Dataset: data (GitHub, PRATHI1504/Pneumonia-Detection-System). Classes: normal, pneumonia.

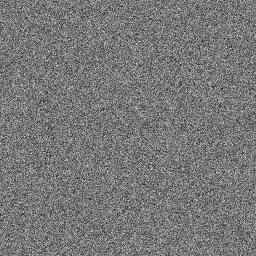
Label: pneumonia

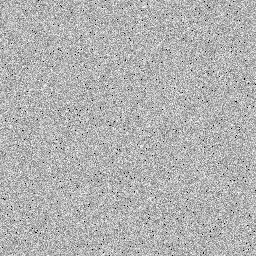
Label: normal

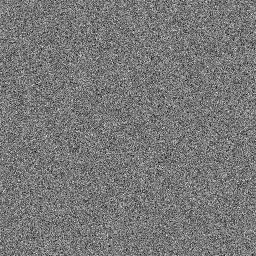
Label: pneumonia

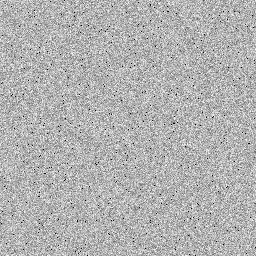
Label: normal
